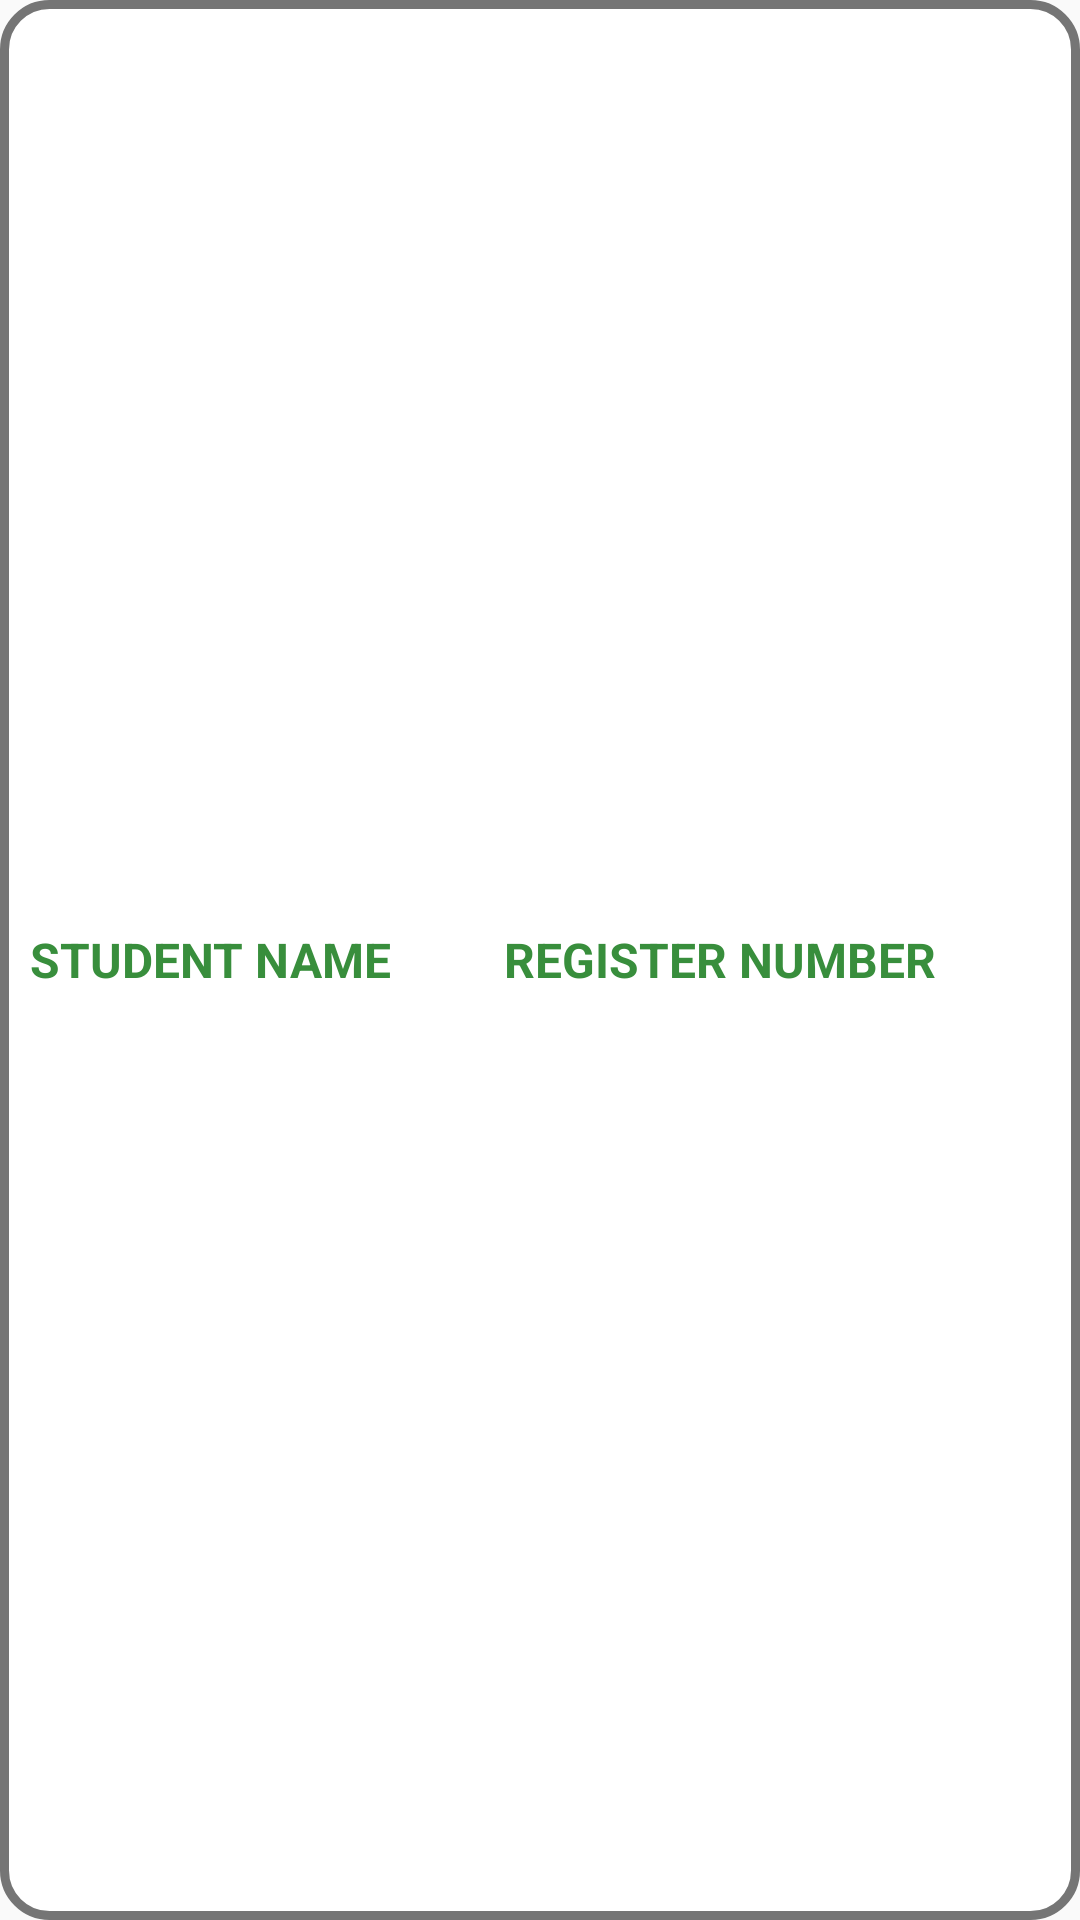

This screen was rendered from an Android layout file. Write that file and the resources it references.
<!-- AndroidManifest.xml: application theme Theme.Knowme -->
<!-- res/layout/fee_view.xml -->
<?xml version="1.0" encoding="utf-8"?>
<androidx.constraintlayout.widget.ConstraintLayout xmlns:android="http://schemas.android.com/apk/res/android"
    xmlns:app="http://schemas.android.com/apk/res-auto"
    android:layout_width="match_parent"
    android:layout_marginTop="10dp"
    android:layout_marginLeft="10dp"
    android:layout_marginRight="10dp"
    android:padding="10dp"
    android:layout_height="40dp"
    android:background="@drawable/rounded_white">

    <LinearLayout
        android:layout_width="match_parent"
        android:layout_height="match_parent"
        app:layout_constraintBottom_toBottomOf="parent"
        app:layout_constraintEnd_toEndOf="parent"
        app:layout_constraintStart_toStartOf="parent"
        app:layout_constraintTop_toTopOf="parent">
        <TextView
            android:id="@+id/tvFeeDate"
            android:layout_width="wrap_content"
            android:layout_height="wrap_content"
            android:text="Student Name"
            android:layout_gravity="center"
            android:gravity="center"
            android:textColor="#388E3C"
            android:textStyle="bold"
            android:textSize="16sp"
            android:textAllCaps="true"/>
        <TextView
            android:id="@+id/tvFeeAmt"
            android:layout_width="match_parent"
            android:layout_height="wrap_content"
            android:text="Register Number"
            android:layout_gravity="center"
            android:gravity="center"
            android:textColor="#388E3C"
            android:textStyle="bold"
            android:textSize="16sp"
            android:textAllCaps="true"/>


    </LinearLayout>

</androidx.constraintlayout.widget.ConstraintLayout>
<!-- resources referenced by this layout -->
<resources>
  <!-- drawable rounded_white (drawable) -->
  <?xml version="1.0" encoding="utf-8"?>
  <shape xmlns:android="http://schemas.android.com/apk/res/android"
      android:shape="rectangle"
      android:padding="10dp">
  
      <solid android:color="#FFFFFF" />
      <stroke android:dashGap="8dp" android:color="#757575" android:width="3dp"/>
      <corners
          android:bottomRightRadius="15dp"
          android:bottomLeftRadius="15dp"
          android:topLeftRadius="15dp"
          android:topRightRadius="15dp" />
  </shape>
  <style name="Theme.Knowme" parent="Base.Theme.Knowme" />
  <style name="Base.Theme.Knowme" parent="Theme.AppCompat.DayNight.NoActionBar">
          
          
      </style>
</resources>
